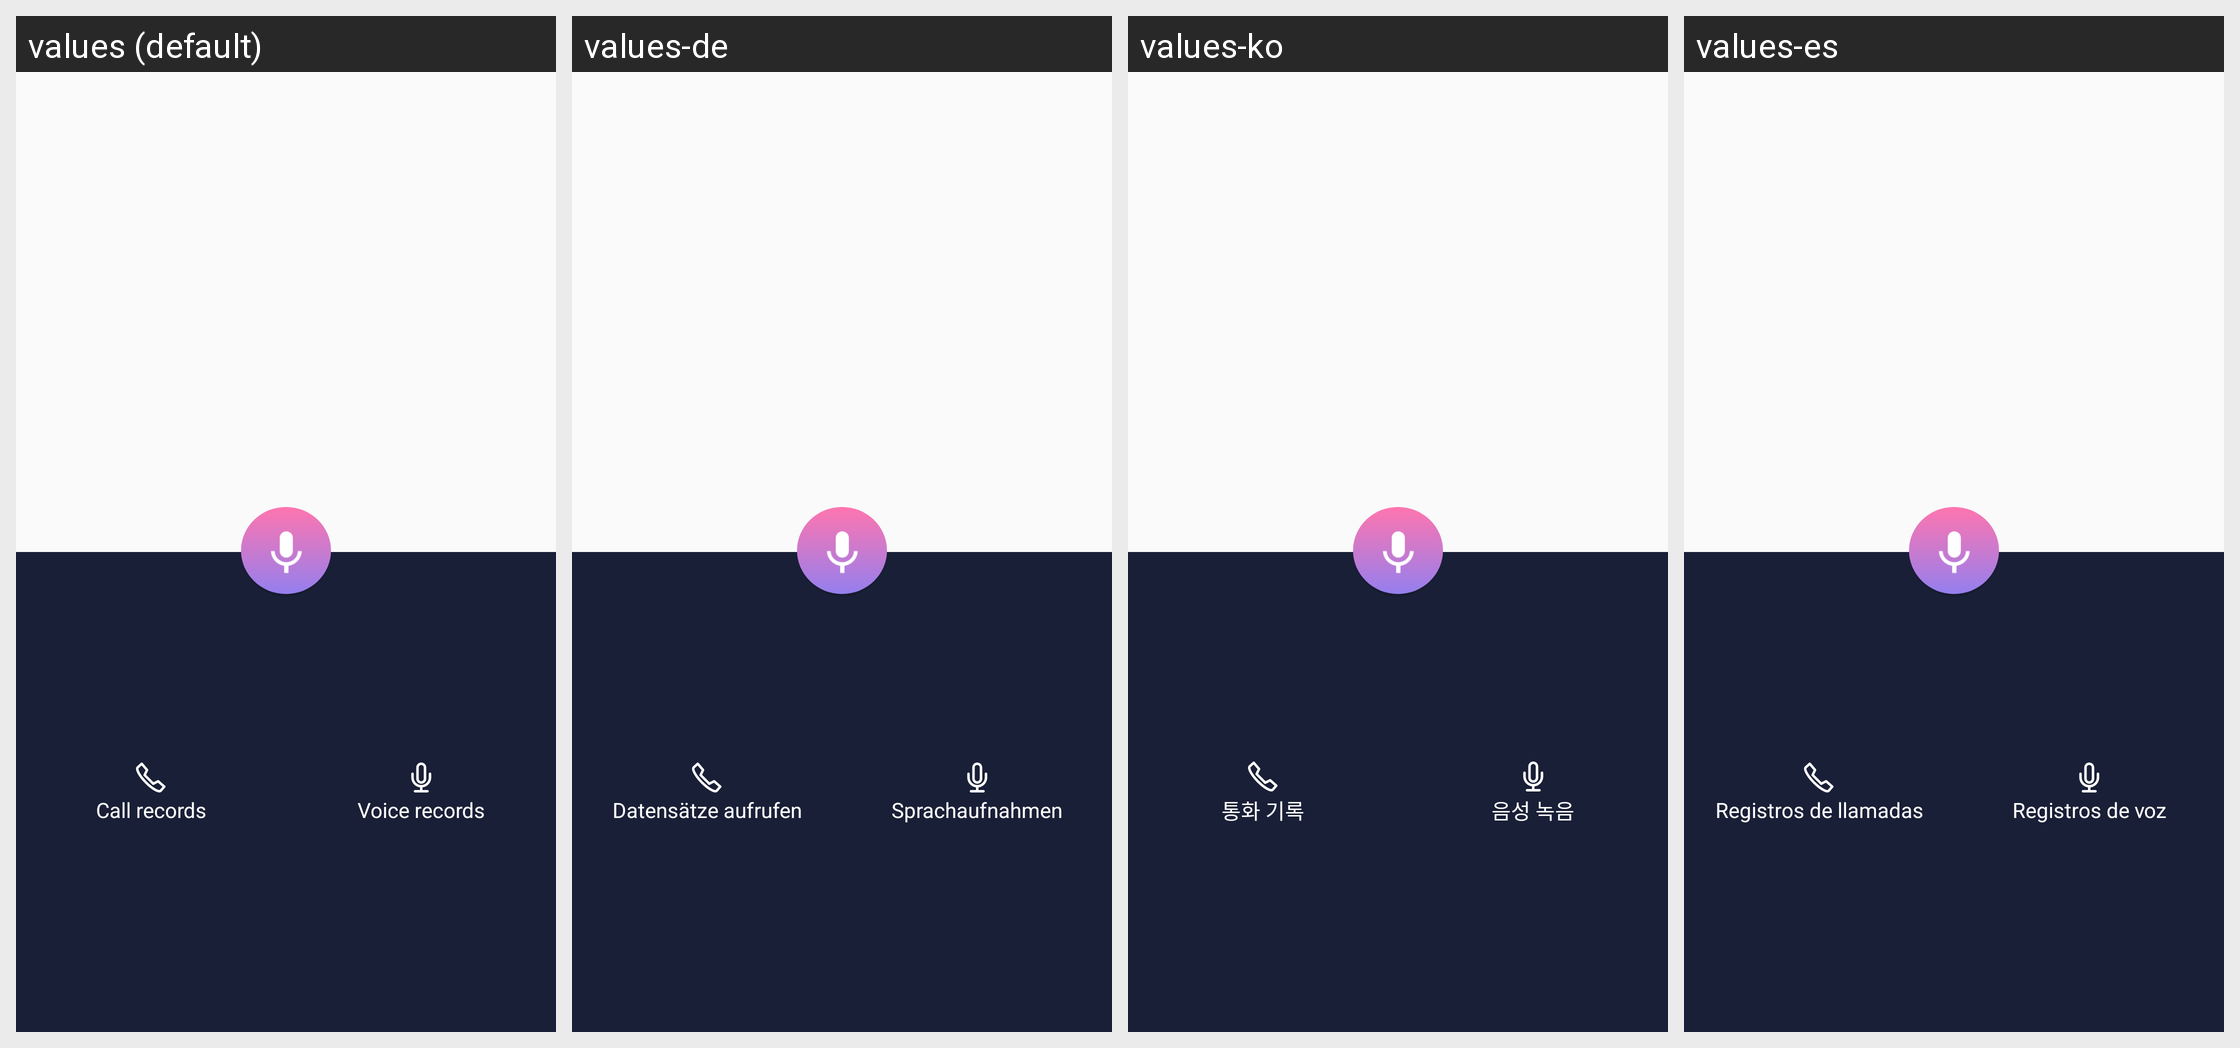

For this localized Android screen grid, give each drawn string resource with its value in every locale shown.
Android screen res/layout/layout_footer.xml rendered under 4 locales, left to right: values (default), values-de, values-ko, values-es. Device: Nexus 5 (rendered at 1080×1920; each locale shown at half size, 540×960, under a caption strip naming it); theme AppTheme.
Other locales in the repository, not shown: values-fr, values-ja, values-pt, values-ru, values-zh, values-zh-rTW.
Strings drawn on this screen, with the default value and each locale's value (text and hints the layout hard-codes, and strings that could not be matched under every locale, appear in the picture but are not listed):

custom_tab_call_text
  values: Call records
  values-de: Datensätze aufrufen
  values-ko: 통화 기록
  values-es: Registros de llamadas

custom_tab_voice_text
  values: Voice records
  values-de: Sprachaufnahmen
  values-ko: 음성 녹음
  values-es: Registros de voz
